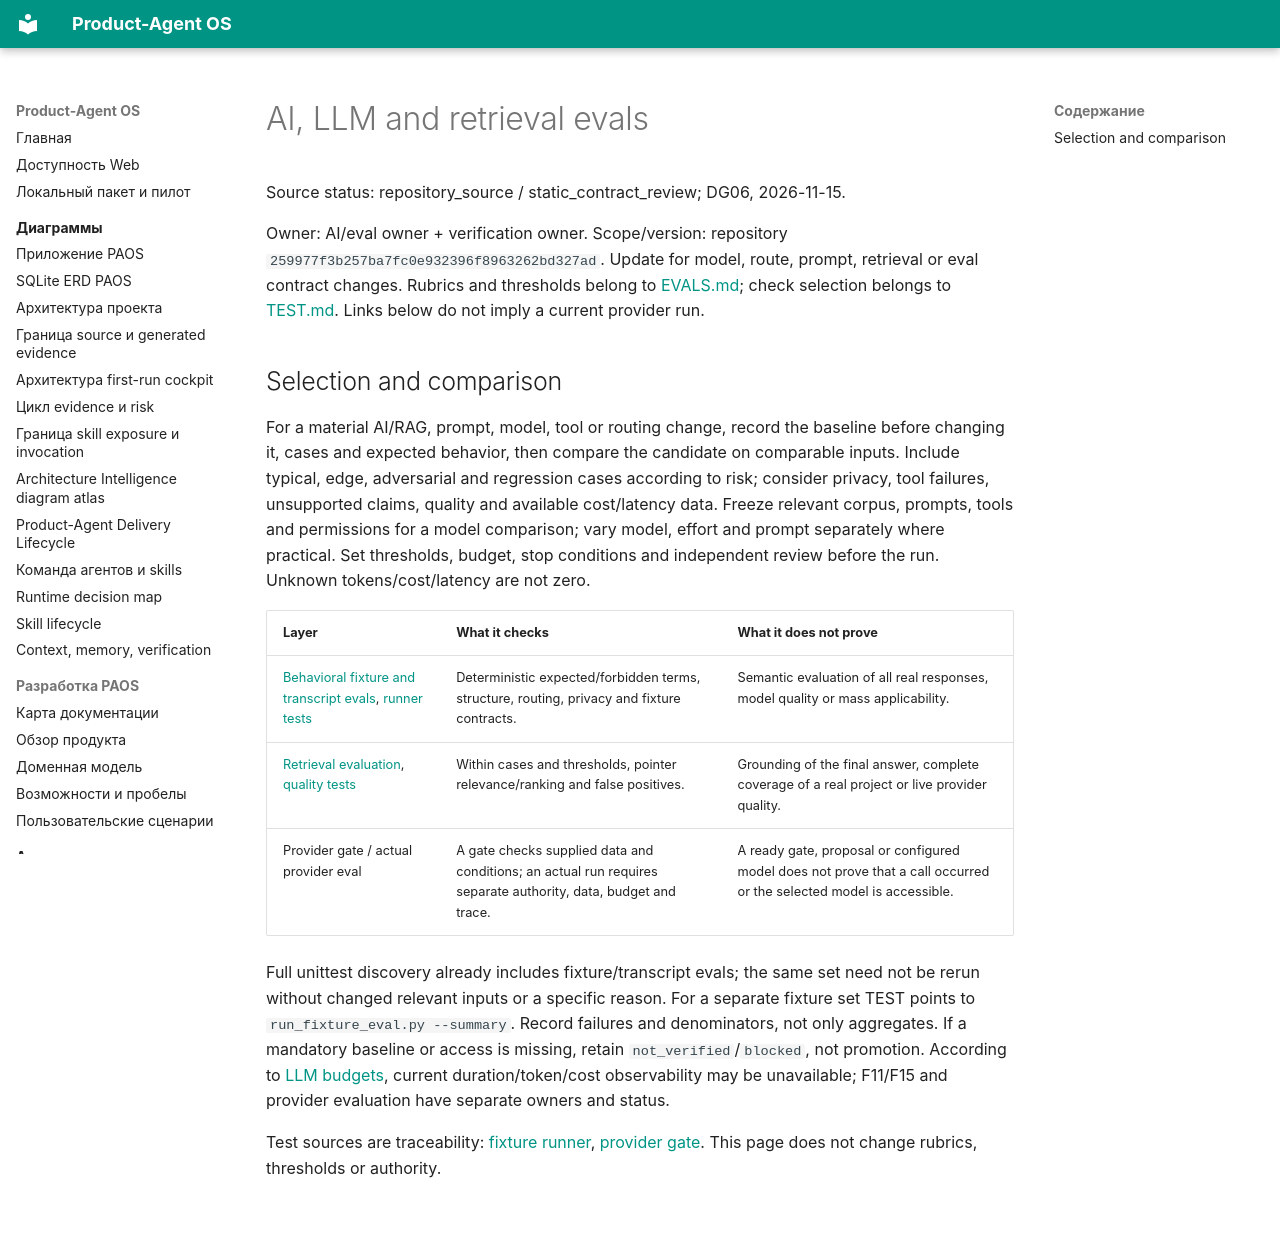

repository: alexroadcaster/product-agent-os · page: testing/ai-evals.en.html · generator: mkdocs

# AI, LLM and retrieval evals

Source status: repository_source / static_contract_review; DG06, 2026-11-15.

Owner: AI/eval owner + verification owner. Scope/version: repository `259977f3b257ba7fc0e932396f8963262bd327ad`. Update for model, route, prompt, retrieval or eval contract changes. Rubrics and thresholds belong to [EVALS.md](https://github.com/alexroadcaster/product-agent-os/blob/259977f3b257ba7fc0e932396f8963262bd327ad/EVALS.md); check selection belongs to [TEST.md](https://github.com/alexroadcaster/product-agent-os/blob/259977f3b257ba7fc0e932396f8963262bd327ad/TEST.md). Links below do not imply a current provider run.

## Selection and comparison

For a material AI/RAG, prompt, model, tool or routing change, record the baseline before changing it, cases and expected behavior, then compare the candidate on comparable inputs. Include typical, edge, adversarial and regression cases according to risk; consider privacy, tool failures, unsupported claims, quality and available cost/latency data. Freeze relevant corpus, prompts, tools and permissions for a model comparison; vary model, effort and prompt separately where practical. Set thresholds, budget, stop conditions and independent review before the run. Unknown tokens/cost/latency are not zero.

| Layer | What it checks | What it does not prove |
| --- | --- | --- |
| [Behavioral fixture and transcript evals](../product-agent-os/behavioral-evals.md), [runner tests](https://github.com/alexroadcaster/product-agent-os/blob/259977f3b257ba7fc0e932396f8963262bd327ad/tests/product_agent_os/test_transcript_session_evals.py) | Deterministic expected/forbidden terms, structure, routing, privacy and fixture contracts. | Semantic evaluation of all real responses, model quality or mass applicability. |
| [Retrieval evaluation](../ai/rag/evaluation.md), [quality tests](https://github.com/alexroadcaster/product-agent-os/blob/259977f3b257ba7fc0e932396f8963262bd327ad/tests/product_agent_os/test_project_graph_search_quality.py) | Within cases and thresholds, pointer relevance/ranking and false positives. | Grounding of the final answer, complete coverage of a real project or live provider quality. |
| Provider gate / actual provider eval | A gate checks supplied data and conditions; an actual run requires separate authority, data, budget and trace. | A ready gate, proposal or configured model does not prove that a call occurred or the selected model is accessible. |

Full unittest discovery already includes fixture/transcript evals; the same set need not be rerun without changed relevant inputs or a specific reason. For a separate fixture set TEST points to `run_fixture_eval.py --summary`. Record failures and denominators, not only aggregates. If a mandatory baseline or access is missing, retain `not_verified`/`blocked`, not promotion. According to [LLM budgets](../ai/llm/budgets-and-observability.md), current duration/token/cost observability may be unavailable; F11/F15 and provider evaluation have separate owners and status.

Test sources are traceability: [fixture runner](https://github.com/alexroadcaster/product-agent-os/blob/259977f3b257ba7fc0e932396f8963262bd327ad/tests/product_agent_os/test_fixture_eval_runner.py), [provider gate](https://github.com/alexroadcaster/product-agent-os/blob/259977f3b257ba7fc0e932396f8963262bd327ad/tests/product_agent_os/test_project_graph_embedding_provider.py). This page does not change rubrics, thresholds or authority.
